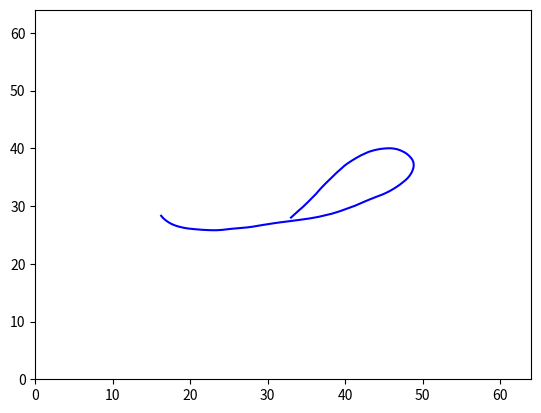

The script that saved this image:
import numpy as np
import matplotlib.pyplot as plt
from math import ceil


class Trajectory(object):
    def __init__(self, canvas=64, iters=2000, max_len=60, expl=None, path_to_save=None):
        """
        Generates a variety of random motion trajectories in continuous domain as in [Boracchi and Foi 2012]. Each
        trajectory consists of a complex-valued vector determining the discrete positions of a particle following a
        2-D random motion in continuous domain. The particle has an initial velocity vector which, at each iteration,
        is affected by a Gaussian perturbation and by a deterministic inertial component, directed toward the
        previous particle position. In addition, with a small probability, an impulsive (abrupt) perturbation aiming
        at inverting the particle velocity may arises, mimicking a sudden movement that occurs when the user presses
        the camera button or tries to compensate the camera shake. At each step, the velocity is normalized to
        guarantee that trajectories corresponding to equal exposures have the same length. Each perturbation (
        Gaussian, inertial, and impulsive) is ruled by its own parameter. Rectilinear Blur as in [Boracchi and Foi
        2011] can be obtained by setting anxiety to 0 (when no impulsive changes occurs
        :param canvas: size of domain where our trajectory os defined.
        :param iters: number of iterations for definition of our trajectory.
        :param max_len: maximum length of our trajectory.
        :param expl: this param helps to define probability of big shake. Recommended expl = 0.005.
        :param path_to_save: where to save if you need.
        """
        self.canvas = canvas
        self.iters = iters
        self.max_len = max_len
        if expl is None:
            self.expl = 0.1 * np.random.uniform(0, 1)
        else:
            self.expl = expl
        if path_to_save is None:
            pass
        else:
            self.path_to_save = path_to_save
        self.tot_length = None
        self.big_expl_count = None
        self.x = None

    def fit(self, show=False, save=False):
        """
        Generate motion, you can save or plot, coordinates of motion you can find in x property.
        Also you can fin properties tot_length, big_expl_count.
        :param show: default False.
        :param save: default False.
        :return: x (vector of motion).
        """
        tot_length = 0
        big_expl_count = 0
        # how to be near the previous position
        # TODO: I can change this paramether for 0.1 and make kernel at all image
        centripetal = 0.7 * np.random.uniform(0, 1)
        # probability of big shake
        prob_big_shake = 0.2 * np.random.uniform(0, 1)
        # term determining, at each sample, the random component of the new direction
        gaussian_shake = 10 * np.random.uniform(0, 1)
        init_angle = 360 * np.random.uniform(0, 1)

        img_v0 = np.sin(np.deg2rad(init_angle))
        real_v0 = np.cos(np.deg2rad(init_angle))

        v0 = complex(real=real_v0, imag=img_v0)
        v = v0 * self.max_len / (self.iters - 1)

        if self.expl > 0:
            v = v0 * self.expl

        x = np.array([complex(real=0, imag=0)] * (self.iters))

        for t in range(0, self.iters - 1):
            if np.random.uniform() < prob_big_shake * self.expl:
                next_direction = 2 * v * (np.exp(complex(real=0, imag=np.pi + (np.random.uniform() - 0.5))))
                big_expl_count += 1
            else:
                next_direction = 0

            dv = next_direction + self.expl * (
                gaussian_shake * complex(real=np.random.randn(), imag=np.random.randn()) - centripetal * x[t]) * (
                                      self.max_len / (self.iters - 1))

            v += dv
            v = (v / float(np.abs(v))) * (self.max_len / float((self.iters - 1)))
            x[t + 1] = x[t] + v
            tot_length = tot_length + abs(x[t + 1] - x[t])

        # centere the motion
        x += complex(real=-np.min(x.real), imag=-np.min(x.imag))
        x = x - complex(real=x[0].real % 1., imag=x[0].imag % 1.) + complex(1, 1)
        x += complex(real=ceil((self.canvas - max(x.real)) / 2), imag=ceil((self.canvas - max(x.imag)) / 2))

        self.tot_length = tot_length
        self.big_expl_count = big_expl_count
        self.x = x

        if show or save:
            self.__plot_canvas(show, save)
        return self

    def __plot_canvas(self, show, save):
        if self.x is None:
            raise Exception("Please run fit() method first")
        else:
            plt.close()
            plt.plot(self.x.real, self.x.imag, '-', color='blue')

            plt.xlim((0, self.canvas))
            plt.ylim((0, self.canvas))
            if show and save:
                plt.savefig(self.path_to_save)
                plt.show()
            elif save:
                if self.path_to_save is None:
                    raise Exception('Please create Trajectory instance with path_to_save')
                plt.savefig(self.path_to_save)
            elif show:
                plt.show()


if __name__ == '__main__':
    trajectory = Trajectory(expl=0.002)
    trajectory.fit(True, False)
